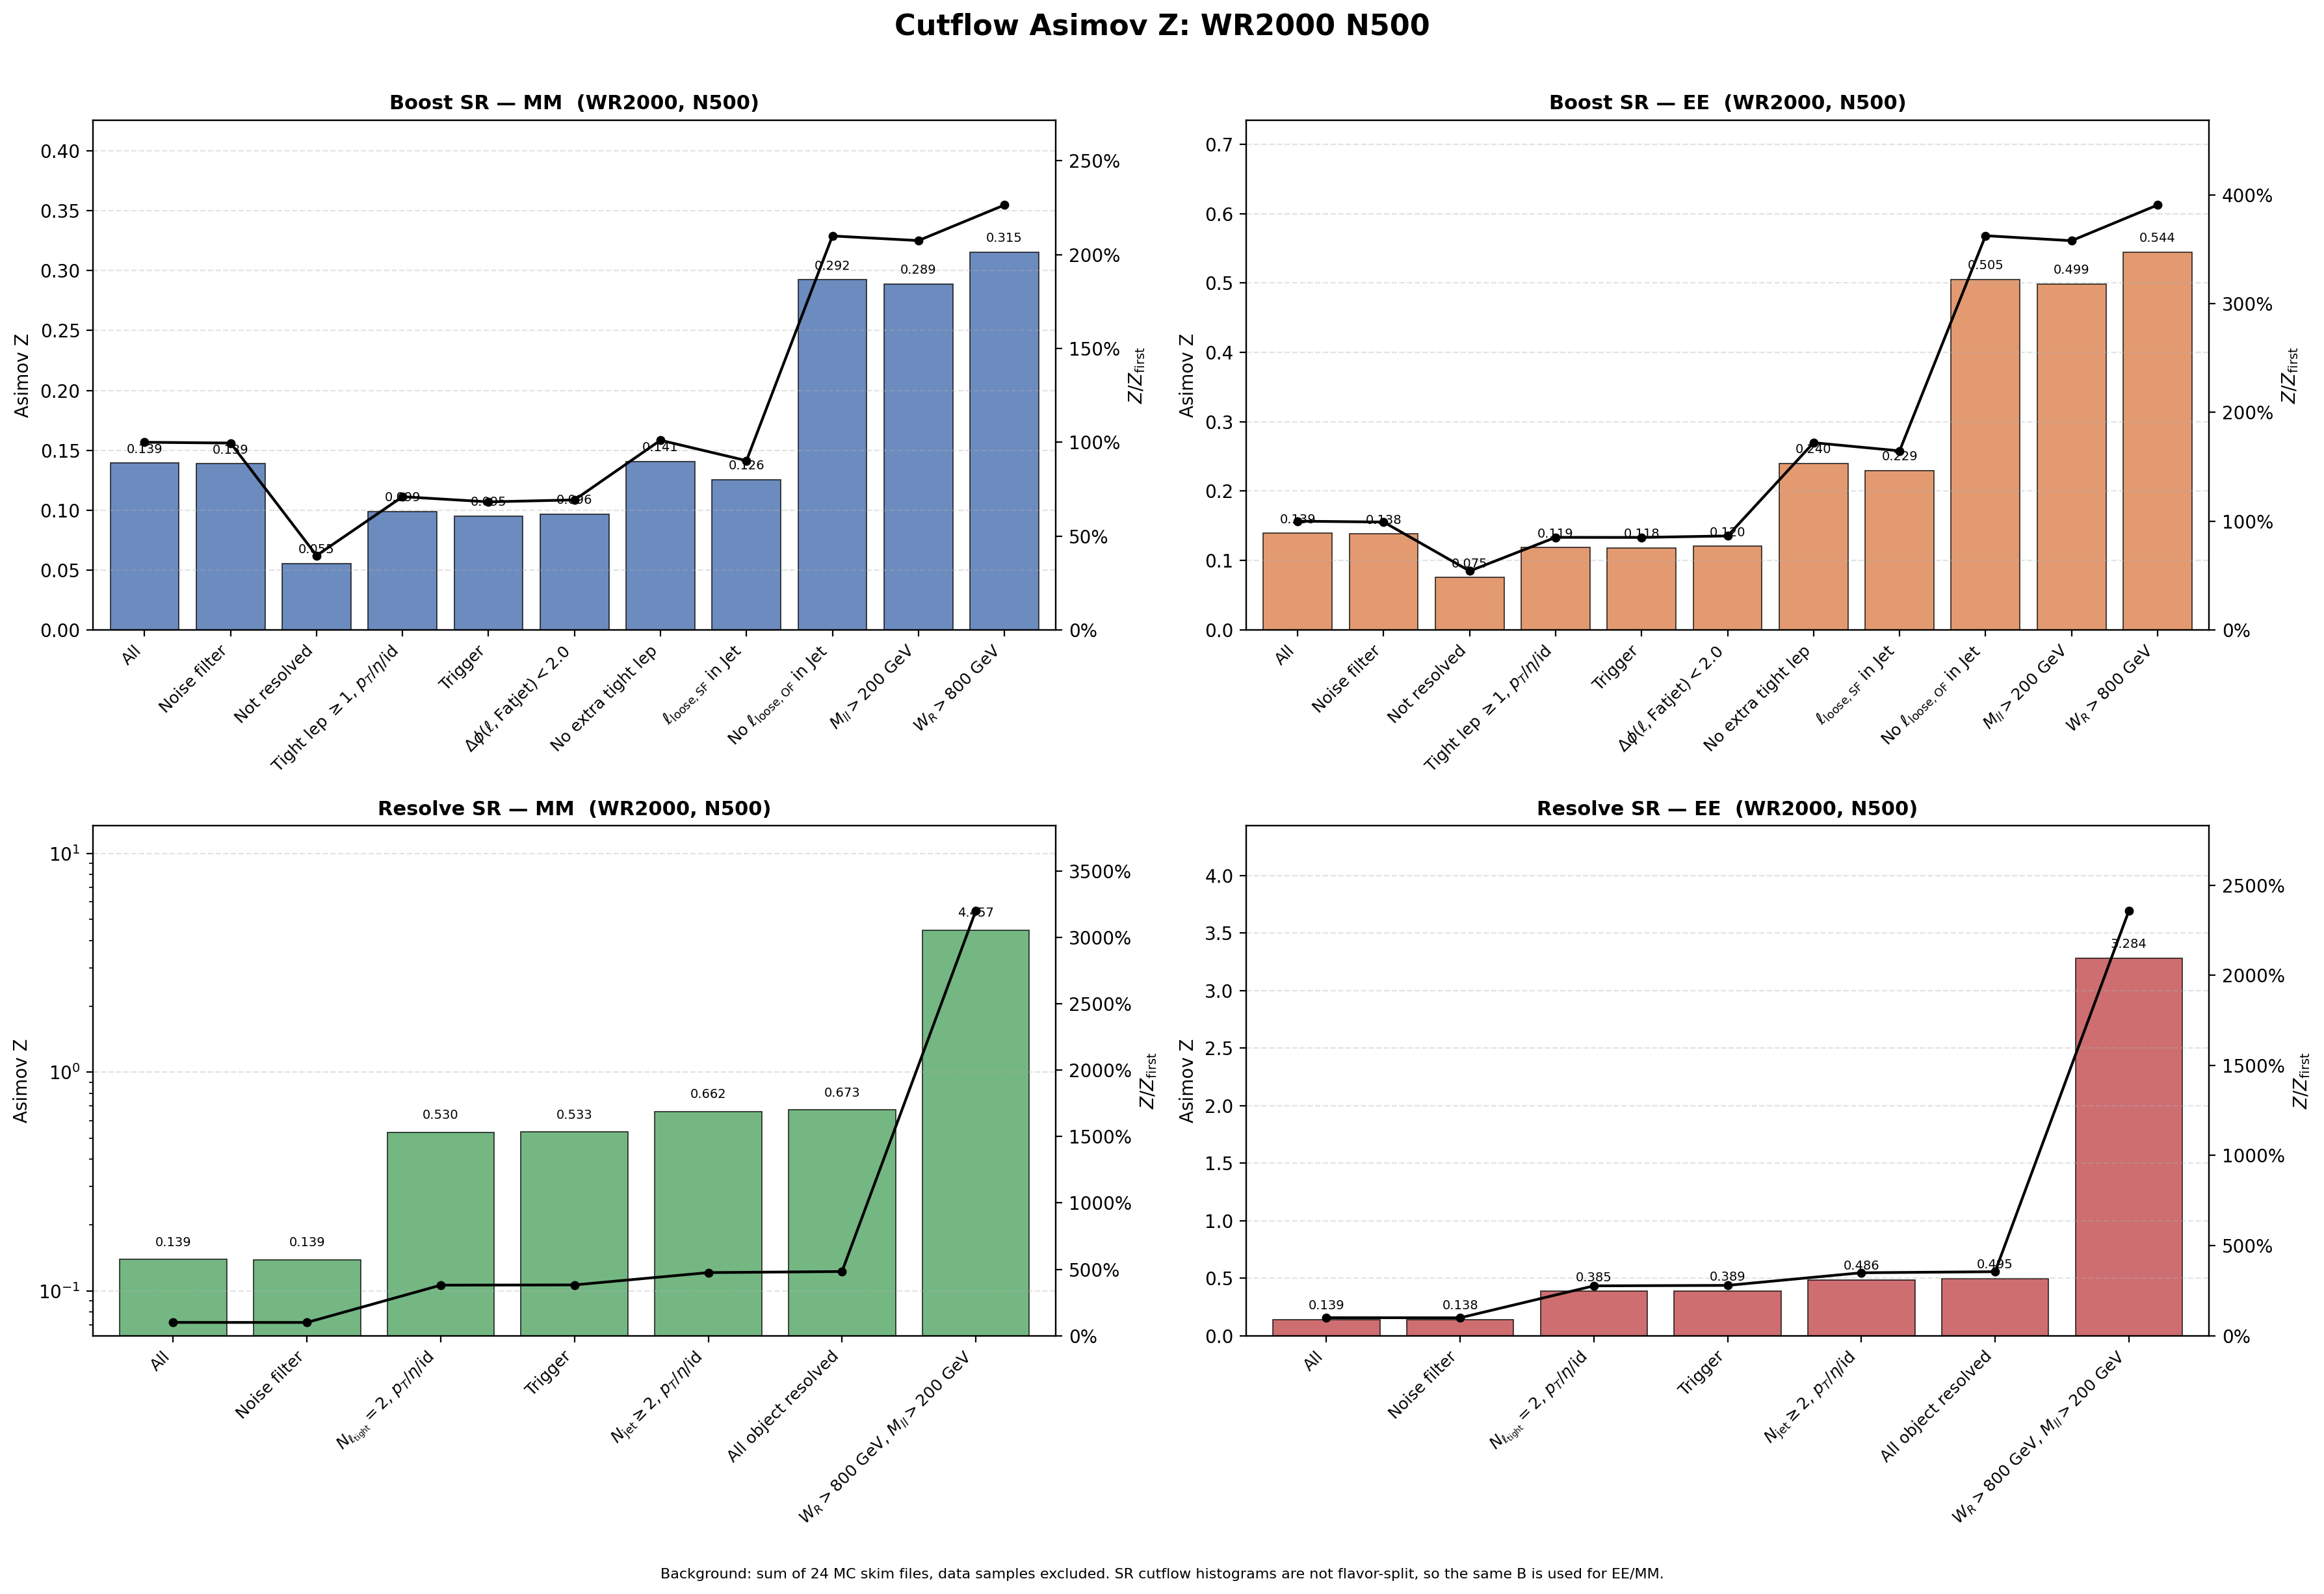

The table this chart was drawn from, first rows:
region, flavor, cut_index, cut, signal, background, asimov_z, z_over_first, z_reduction_percent
Boost, MM, 1, All, 2466, 3.1357246e+08, 0.1393, 1, 0
Boost, MM, 2, Noise filter, 2456, 3.1357246e+08, 0.1387, 0.9959, 0.4129
Boost, MM, 3, Not resolved, 953, 2.9820904e+08, 0.05518, 0.3962, 60.21
Boost, MM, 4, Tight lep $\geq 1$, $p_T$/$\eta$/id, 922.5, 87065621, 0.09887, 0.7099, -79.16
Boost, MM, 5, Trigger, 885, 86727962, 0.09503, 0.6823, 3.881
Boost, MM, 6, $\Delta\phi(\ell,\mathrm{Fatjet})<2.0$, 882.5, 83676742, 0.09647, 0.6927, -1.515
Boost, MM, 7, No extra tight lep, 148.7, 1115599, 0.1408, 1.011, -45.91
Boost, MM, 8, $\ell_{\mathrm{loose,SF}}$ in Jet, 130, 1070859, 0.1256, 0.902, 10.75
Boost, MM, 9, No $\ell_{\mathrm{loose,OF}}$ in Jet, 93.51, 102208, 0.2924, 2.1, -132.8
Boost, MM, 10, $M_{ll}>200$ GeV, 91.74, 100736, 0.289, 2.075, 1.17
Boost, MM, 11, $W_R>800$ GeV, 91.71, 84513, 0.3154, 2.265, -9.132
Boost, EE, 1, All, 2466, 3.1357246e+08, 0.1393, 1, 0
Boost, EE, 2, Noise filter, 2446, 3.1357246e+08, 0.1381, 0.9917, 0.8257
Boost, EE, 3, Not resolved, 1302, 2.9820904e+08, 0.07539, 0.5413, 45.42
Boost, EE, 4, Tight lep $\geq 1$, $p_T$/$\eta$/id, 1106, 87065621, 0.1185, 0.8511, -57.23
Boost, EE, 5, Trigger, 1103, 86727962, 0.1184, 0.8504, 0.08319
Boost, EE, 6, $\Delta\phi(\ell,\mathrm{Fatjet})<2.0$, 1101, 83676742, 0.1203, 0.8641, -1.612
Boost, EE, 7, No extra tight lep, 253.3, 1115599, 0.2398, 1.722, -99.28
Boost, EE, 8, $\ell_{\mathrm{loose,SF}}$ in Jet, 237.4, 1070859, 0.2294, 1.647, 4.363
Boost, EE, 9, No $\ell_{\mathrm{loose,OF}}$ in Jet, 161.5, 102208, 0.505, 3.626, -120.2
Boost, EE, 10, $M_{ll}>200$ GeV, 158.3, 100736, 0.4986, 3.58, 1.272
Boost, EE, 11, $W_R>800$ GeV, 158.3, 84513, 0.5443, 3.909, -9.171
Resolve, MM, 1, All, 2466, 3.1357246e+08, 0.1393, 1, 0
Resolve, MM, 2, Noise filter, 2456, 3.1357246e+08, 0.1387, 0.9959, 0.4129
Resolve, MM, 3, $N_{\ell_{\rm tight}}=2$, $p_T$/$\eta$/i…, 1732, 10678094, 0.53, 3.806, -282.1
Resolve, MM, 4, Trigger, 1722, 10454697, 0.5326, 3.824, -0.4891
Resolve, MM, 5, $N_{\rm jet}\geq 2$, $p_T$/$\eta$/id, 1383, 4365292, 0.6617, 4.751, -24.23
Resolve, MM, 6, All object resolved, 1382, 4216375, 0.6729, 4.832, -1.701
Resolve, MM, 7, $W_R>800$ GeV, $M_{ll}>200$ GeV, 1313, 86381, 4.457, 32, -562.3
Resolve, EE, 1, All, 2466, 3.1357246e+08, 0.1393, 1, 0
Resolve, EE, 2, Noise filter, 2446, 3.1357246e+08, 0.1381, 0.9917, 0.8257
Resolve, EE, 3, $N_{\ell_{\rm tight}}=2$, $p_T$/$\eta$/i…, 1258, 10678094, 0.3851, 2.765, -178.8
Resolve, EE, 4, Trigger, 1257, 10454697, 0.3887, 2.791, -0.9354
Resolve, EE, 5, $N_{\rm jet}\geq 2$, $p_T$/$\eta$/id, 1016, 4365292, 0.4863, 3.491, -25.09
Resolve, EE, 6, All object resolved, 1016, 4216375, 0.4945, 3.551, -1.705
Resolve, EE, 7, $W_R>800$ GeV, $M_{ll}>200$ GeV, 966.9, 86381, 3.284, 23.58, -564
